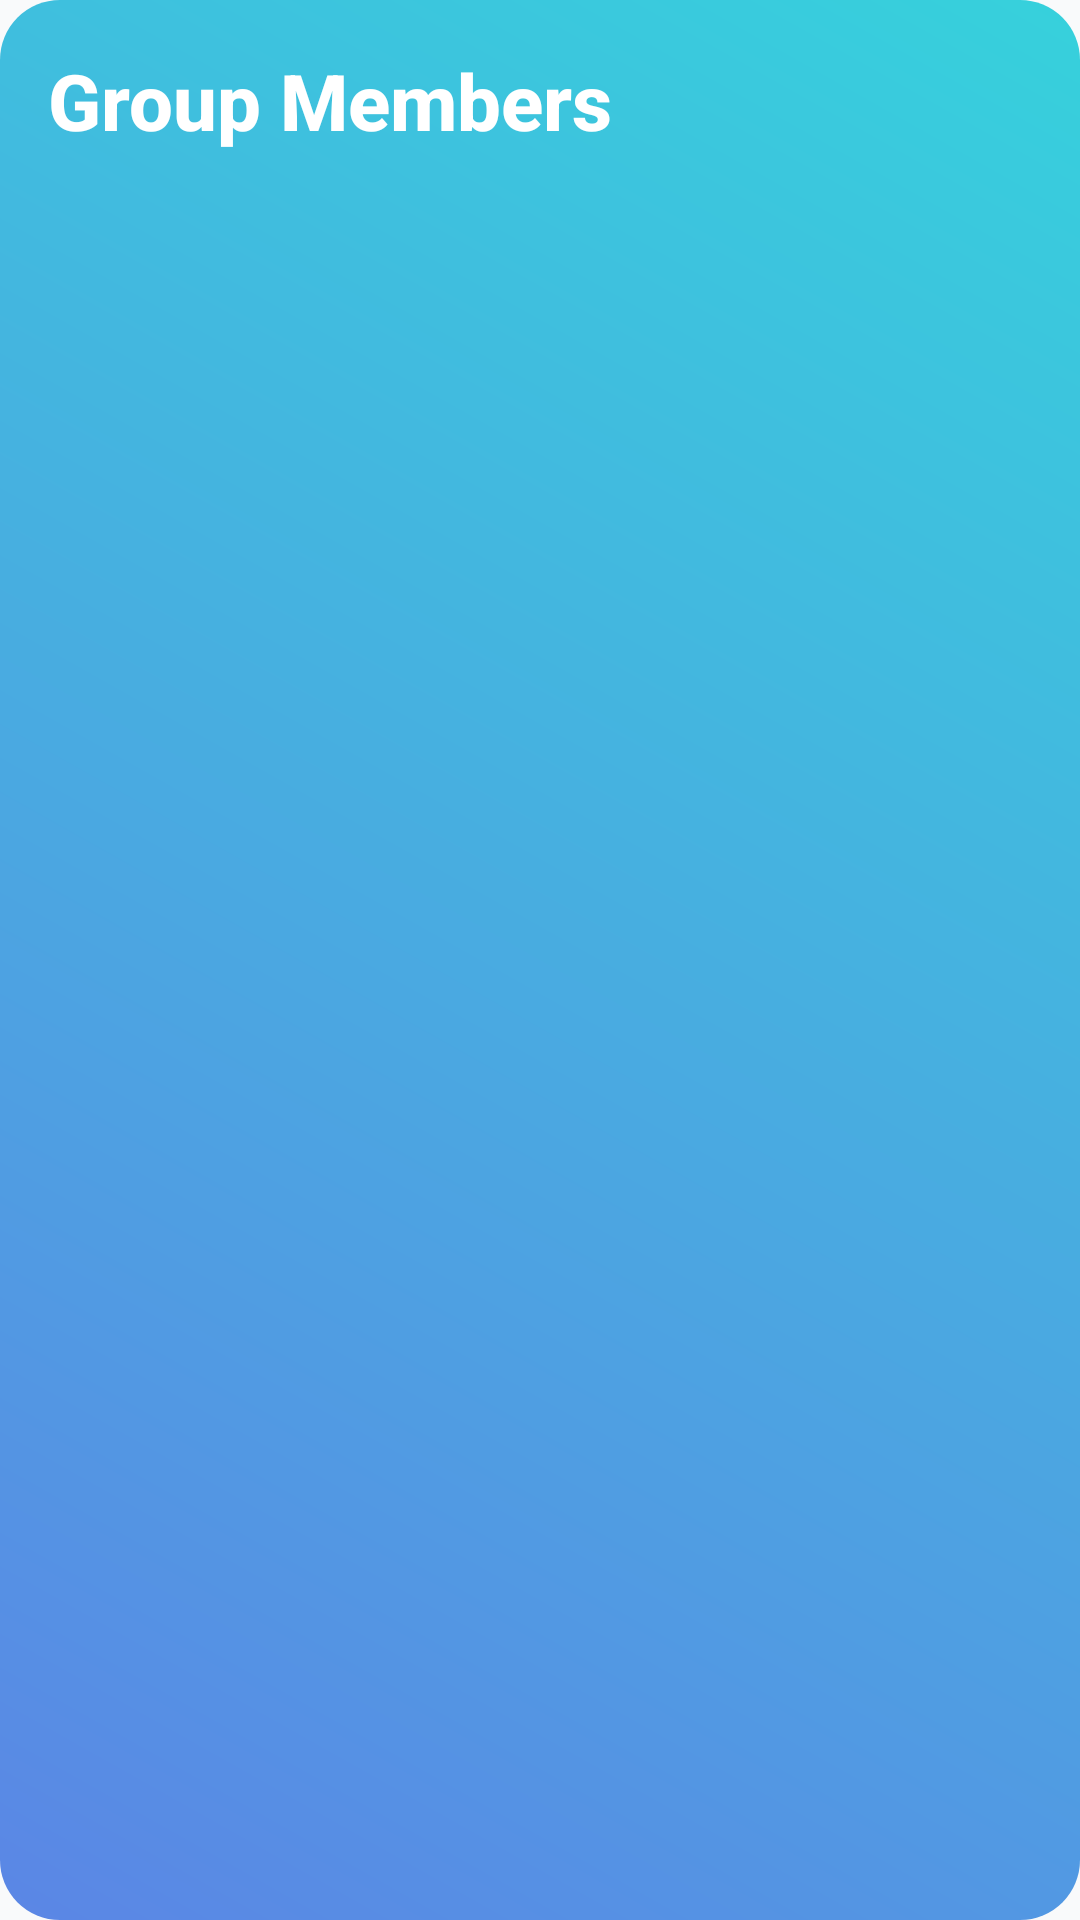

Layout XML and referenced resources for this Android screen:
<!-- AndroidManifest.xml: application theme Theme.EduConnect -->
<!-- res/layout/activity_view_members.xml -->
<?xml version="1.0" encoding="utf-8"?>
<LinearLayout xmlns:android="http://schemas.android.com/apk/res/android"
    xmlns:app="http://schemas.android.com/apk/res-auto"
    android:orientation="vertical"
    android:background="@drawable/bg_bubble_sent"
    android:padding="16dp"
    android:layout_width="match_parent"
    android:layout_height="match_parent">

    <TextView
        android:id="@+id/tvMembersTitle"
        android:layout_width="wrap_content"
        android:layout_height="wrap_content"
        android:text="Group Members"
        android:textSize="26sp"
        android:textColor="@android:color/white"
        android:textStyle="bold"
        android:layout_marginBottom="12dp"
        android:fontFamily="sans-serif-medium"/>

    <androidx.recyclerview.widget.RecyclerView
        android:id="@+id/recyclerViewMembers"
        android:layout_width="match_parent"
        android:layout_height="match_parent"
        android:overScrollMode="never"
        android:clipToPadding="false"
        android:paddingBottom="100dp"/>
</LinearLayout>
<!-- resources referenced by this layout -->
<resources>
  <!-- drawable bg_bubble_sent (drawable) -->
  <?xml version="1.0" encoding="utf-8"?>
  <shape xmlns:android="http://schemas.android.com/apk/res/android">
      <gradient
          android:startColor="#5B86E5"
          android:endColor="#36D1DC"
          android:angle="45" />
      <corners android:radius="20dp" />
  </shape>
  <style name="Theme.EduConnect" parent="Theme.MaterialComponents.DayNight.NoActionBar">
  
          
          <item name="colorPrimary">@color/primaryColor</item>
          <item name="colorPrimaryVariant">@color/primaryDark</item>
          <item name="colorOnPrimary">@color/white</item>
  
          
          <item name="android:windowBackground">@color/background_light</item>
          <item name="colorSurface">@color/background_light</item>
  
          
          <item name="android:statusBarColor">@color/primaryDark</item>
          <item name="android:navigationBarColor">@color/white</item>
  
          
          <item name="android:textColorPrimary">#000000</item>
          <item name="android:textColorSecondary">#444444</item>
  
          
          <item name="android:forceDarkAllowed" tools:ignore="NewApi">false</item>
  
      </style>
  <color name="primaryColor">#3F51B5</color>
  <color name="primaryDark">#303F9F</color>
  <color name="white">#FFFFFFFF</color>
  <color name="background_light">#F9FAFB</color>
</resources>
